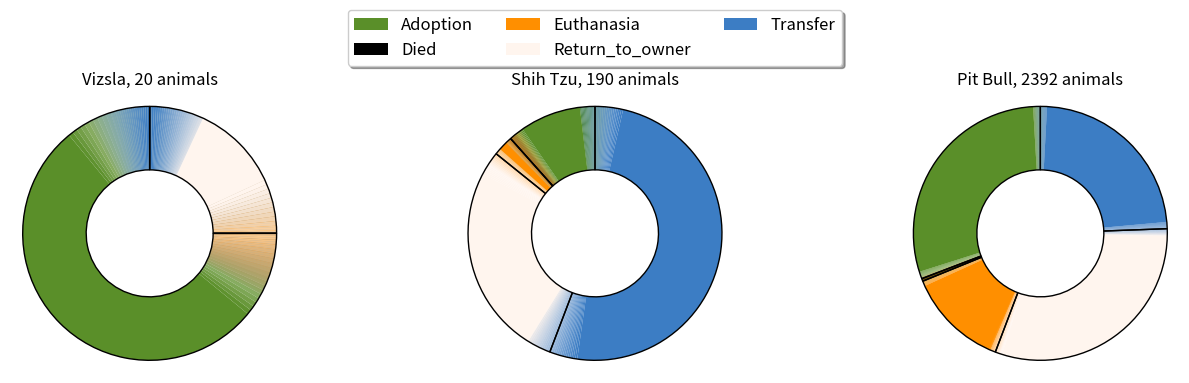

The script that saved this image:
#!/usr/bin/env python
# coding: utf-8

# I describe a way to calculate uncertainty estimates for the outcome types. The observed outcome counts are converted to observed probabilities (outcome counts / sum of outcome counts). The question is this: what is the confidence interval of the true outcome probabilities based on the observed probabilities? Intuitively it is clear that the more animals we have in a category (e.g., in a specific breed, age, or color), the narrower the confidence interval should be. This notebook provides tools to quantify this intuition.
# 
# Here are the main findings:
# 
# - If there are 0 animals observed in one of the outcome types and the sum of outcome counts in the category is 10, 100, 1000, we can be 95% confident that the true outcome probability is within 0 - 28%, 0 - 3.7%, and 0 - 0.38%, respectively. 
# - I show on a few examples from the training set that if there are roughly 20, 200, 2000 animals in a category, the 95% confidence interval has a width of roughly 30%, 10%, 3%, respectively. 
# 
# These findings are important to consider because confidence intervals relate to the classification error. If there are many categories where the sum of outcome counts are low (e.g., dog breed), it is more likely to make classification errors based on that category. 
# 
# If you are not familiar with confidence intervals, check this page:
# 
# https://en.wikipedia.org/wiki/Confidence_interval
# 
# Here is what I did:
# 
# The observed outcome probabilities follow a multinomial distribution with k = 5 outcomes because their sum is 1.
# 
# https://en.wikipedia.org/wiki/Multinomial_distribution
# 
# I calculate confidence intervals based on the Wilson score slightly modified for multinomial distributions:
# 
# https://en.wikipedia.org/wiki/Binomial_proportion_confidence_interval#Wilson_score_interval
# 
# Note that while there are several ways to calculate confidence intervals for bi and multinomial distributions and the different methods give different answers, the various confidence intervals do not differ much. I chose the Wilson score intervals because it has good properties if the observed probabilities are 0 or 1. This is important if the total number of animals is small.
# 
# Please also check out my other scripts:
# 
# The classifier solution of my team (Kaggle for the paws) is available here:
# 
# [redacted]
# 
# I performed some data exploration. I studied how the age, gender, and the breed of cats and dogs influences the outcome.
# 
# https://www.kaggle.com/andraszsom/shelter-animal-outcomes/age-gender-and-breed-vs-outcome
# 
# I group dog breeds into dog groups (e.g., herding, sporting, toy). This conversion reduces the number of categories and provides new insigths into the problem.
# 
# https://www.kaggle.com/andraszsom/shelter-animal-outcomes/dog-breeds-dog-groups
# 

# In[ ]:


# Calculate confidence intervals

import scipy.stats
import numpy as np
    
def multinomial_CI(obs=[1,1],conf_level=0.95):
    """
    Calculate confidence intervals for multinomial distributions using Wilson score intervals:
    https://en.wikipedia.org/wiki/Binomial_proportion_confidence_interval#Wilson_score_interval
    
    Parameters
    ----------
    
    obs : list or numpy array with length n
        The observed occurences of each outcome.
    
    conf_level : float between 0 and 1
        The desired confidence level of the confidence interval. 0.95 is a 95% confidence level meaning that 
        the true outcome probability for which the difference between the true probability and the observed 
        rate is not statistically significant at the 5% level.
    
    Returns
    -------
    
    CI : numpy array with shape (n,2)
        The confidence intervales for each outcome. CI[:,0] is the lower end and CI[:,1] is the higher end.
    
    """
    alpha = (1e0-conf_level)
    z = scipy.stats.norm.ppf(1e0-alpha/2e0)
    n_tot = np.sum(obs)
    # observed probabilities
    probs = 1e0*np.array(obs) / n_tot
    
    CI = np.zeros([len(obs),2])
    
    term_pm = z * np.sqrt(probs*(1e0-probs)/n_tot + z**2/(4e0*n_tot**2))
    
    CI[:,0] = (probs + z**2/(2e0*n_tot) - term_pm) / (1e0 + z**2/n_tot)
    CI[:,1] = (probs + z**2/(2e0*n_tot) + term_pm) / (1e0 + z**2/n_tot)
        
    return CI


# In[ ]:


# Confidence intervals as a function of total counts if one outcome type is counted 0 times

n_sum = [10,30,100,300,1000]

for i in range(len(n_sum)):
    print('Total number of animals in the category:',n_sum[i])
    print('   The corresponding confidence interval of an outcome type with 0 animals is 0 -',np.around(multinomial_CI([0,n_sum[i]])[0,1]*100,2),'%')
     


# In[ ]:


import matplotlib.pyplot as plt
import matplotlib
from matplotlib.patches import Wedge
from matplotlib.collections import PatchCollection

# some outcomes:
# There are roughly 20, 200, and 2000 animals within these breeds (mixes are included!)
vizsla = [ 15.,   0.,   0.,   5.,   0.]
shih_tzu = [  22.,    0.,    5.,   57.,  106.]
pit_bull = [ 737.,    8.,  313.,  750.,  584.]

unique_outcomes = ['Adoption', 'Died', 'Euthanasia', 'Return_to_owner', 'Transfer']

def generate_wedges(data,colors,n_wedges,CI):

    angles = data / np.sum(data) * 360
    cumsum = np.cumsum(angles)
    cumsum = np.insert(cumsum,0,0)
    # the main wedges based on the observed rates, no facecolor just edges
    patches_border = []
    for i in range(len(data)):
        patches_border.append(Wedge((0,0),1,cumsum[i]+90,cumsum[i+1]+90,width=0.5,facecolor='none',edgecolor='k'))

    # lower CIs, no alpha    
    patches_low_CI = []
    for i in range(len(data)):
        wedge_center = (cumsum[i]+cumsum[i+1])/2e0+90
        patches_low_CI.append(Wedge((0,0),1,wedge_center - CI[i,0]/2*360,wedge_center + CI[i,0]/2*360,width=0.5,facecolor=colors[i],edgecolor='none',alpha=1))


    # add n_wedges small Wedges with succesively reduced alphas
    patches_transition = []
    for i in range(len(data)):
        wedge_center = (cumsum[i]+cumsum[i+1])/2e0+90
        step_angle_left = np.linspace(wedge_center - CI[i,0]/2*360,wedge_center - CI[i,1]/2*360,num=n_wedges+1,endpoint=True)
        step_angle_right = np.linspace(wedge_center+CI[i,0]/2*360,wedge_center+CI[i,1]/2*360,num=n_wedges+1,endpoint=True)
        step_alpha = np.linspace(1,0,num=n_wedges,endpoint=False)
        for j in range(n_wedges):

            patches_transition.append(Wedge((0,0),1,step_angle_left[j+1],step_angle_left[j],width=0.5,facecolor=colors[i],edgecolor='none',alpha=step_alpha[j]))
            patches_transition.append(Wedge((0,0),1,step_angle_right[j],step_angle_right[j+1],width=0.5,facecolor=colors[i],edgecolor='none',alpha=step_alpha[j]))
    
    return patches_border,patches_low_CI,patches_transition

colors=['#5A8F29', 'k', '#FF8F00', '#FFF5EE', '#3C7DC4']
n_wedges = 30

fig = plt.figure(figsize=(12,5))

ax1 = fig.add_subplot(131, aspect='equal')
plt.title('Vizsla, '+str(int(np.sum(vizsla)))+' animals')
# calculate confidence intervals
CI = multinomial_CI(vizsla)
# generate wedges
patches_border,patches_low_CI,patches_transition = generate_wedges(vizsla,colors,n_wedges,CI)
# plot
plt.xlim([-1.1,1.1])
plt.ylim([-1.1,1.1])
plt.axis('off')
for p in patches_transition:
    ax1.add_patch(p)
legend = []
for p in patches_low_CI:
    wedge = ax1.add_patch(p)
    legend.append(wedge)
for p in patches_border:
    ax1.add_patch(p)

ax2 = fig.add_subplot(132, aspect='equal')
plt.title('Shih Tzu, '+str(int(np.sum(shih_tzu)))+' animals')
# calculate confidence intervals
CI = multinomial_CI(shih_tzu)
# generate wedges
patches_border,patches_low_CI,patches_transition = generate_wedges(shih_tzu,colors,n_wedges,CI)
#plot
plt.xlim([-1.1,1.1])
plt.ylim([-1.1,1.1])
plt.axis('off')
for p in patches_transition:
    ax2.add_patch(p)
legend = []
for p in patches_low_CI:
    wedge = ax2.add_patch(p)
    legend.append(wedge)
for p in patches_border:
    ax2.add_patch(p)

ax3 = fig.add_subplot(133, aspect='equal')
plt.title('Pit Bull, '+str(int(np.sum(pit_bull)))+' animals')
# calculate confidence intervals
CI = multinomial_CI(pit_bull)
# generate wedges
patches_border,patches_low_CI,patches_transition = generate_wedges(pit_bull,colors,n_wedges,CI)
#plot
plt.xlim([-1.1,1.1])
plt.ylim([-1.1,1.1])
plt.axis('off')

legend = []
for p in patches_low_CI:
    wedge = ax3.add_patch(p)
    legend.append(wedge)
for p in patches_transition:
    ax3.add_patch(p)
for p in patches_border:
    ax3.add_patch(p)
    
ax2.legend(legend,unique_outcomes,loc='center',fontsize=12,bbox_to_anchor=(0.5, 1.2),
          ncol=3, fancybox=True, shadow=True)
    
plt.tight_layout(w_pad=4)
plt.savefig('outcome_uncertainty.jpg',dpi=150)
plt.show()


# This figure shows the observed outcome probabilities (wedges with black edges) and the confidence intervals (the areas that become gradually transparent at the borders of the wedges). The transparency gradient starts at the lower end of the confidence interval within the black egdes area, and the transition region becomes completely transparent at the upper end of the confidence interval. That is, the transparent areas of neighboring wedges overlap. The narrower the confidence intervals are (more animals in the category), the narrower the transparent regions become.
# 
# The titles of the subplots show the three dog breeds I chose and how many of them are found in the training set.
# 
# The typical confidence intervals have a width of ~30%, ~10%, ~3%, when the number of animals is ~20, ~200, ~2000, respectively. See the cell below for the exact numbers.

# In[ ]:


CI_vizsla = np.around(multinomial_CI(vizsla),2)*100
CI_shih_tzu = np.around(multinomial_CI(shih_tzu),2)*100
CI_pit_bull = np.around(multinomial_CI(pit_bull),3)*100

print('Vizsla')
print('        Lower end of CI, observed probability, higher end of CI [%]')
vizsla_probs = vizsla / np.sum(vizsla)*100
for i in range((len(unique_outcomes))):
    print('  ',unique_outcomes[i],':',CI_vizsla[i,0],',',vizsla_probs[i],',',CI_vizsla[i,1])
    
print('Shih Tzu')
print('        Lower end of CI, observed probability, higher end of CI [%]')
shih_tzu_probs = np.around(shih_tzu / np.sum(shih_tzu),2)*100
for i in range((len(unique_outcomes))):
    print('  ',unique_outcomes[i],':',CI_shih_tzu[i,0],',',shih_tzu_probs[i],',',CI_shih_tzu[i,1])
    
print('Pit Bull')
print('        Lower end of CI, observed probability, higher end of CI [%]')
pit_bull_probs = np.around(pit_bull / np.sum(pit_bull),3)*100
for i in range((len(unique_outcomes))):
    print('  ',unique_outcomes[i],':',CI_pit_bull[i,0],',',pit_bull_probs[i],',',CI_pit_bull[i,1])

